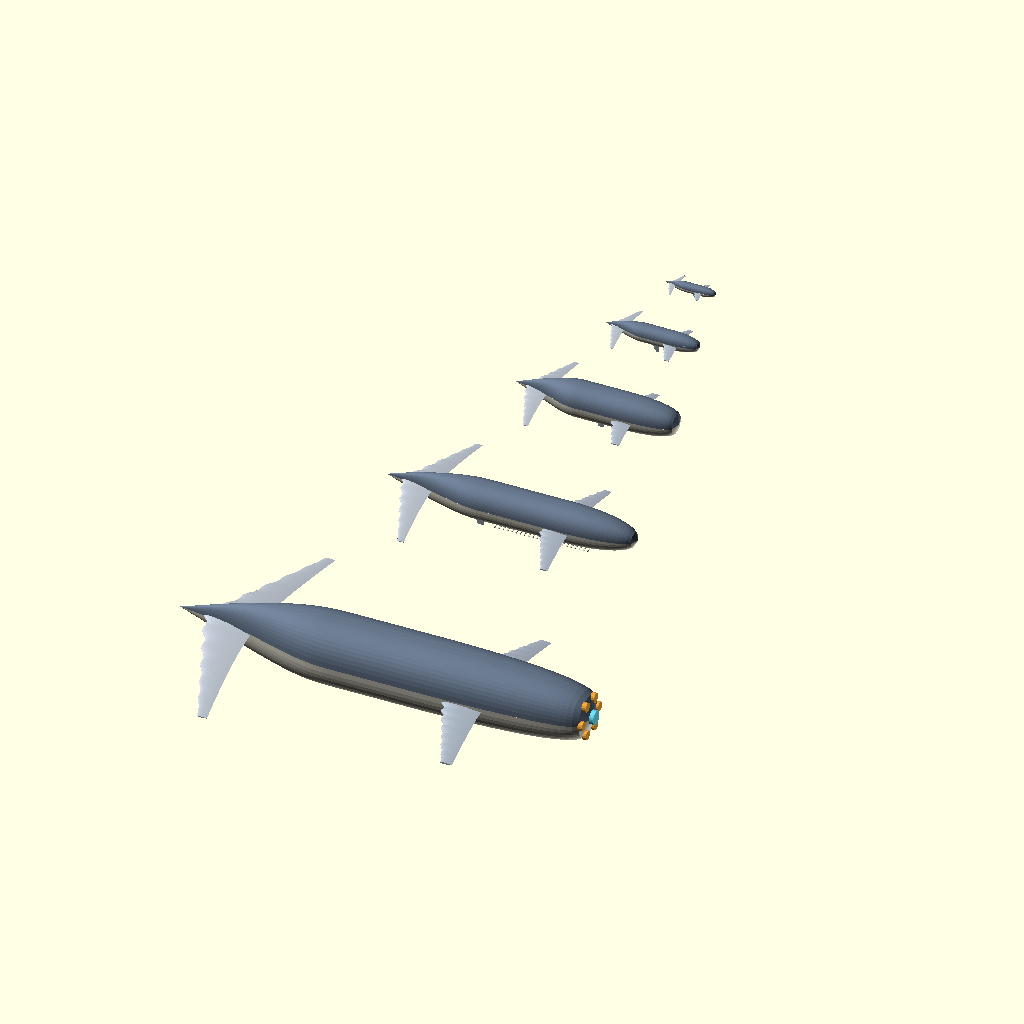
Cell 1 — every parameter at its default value.
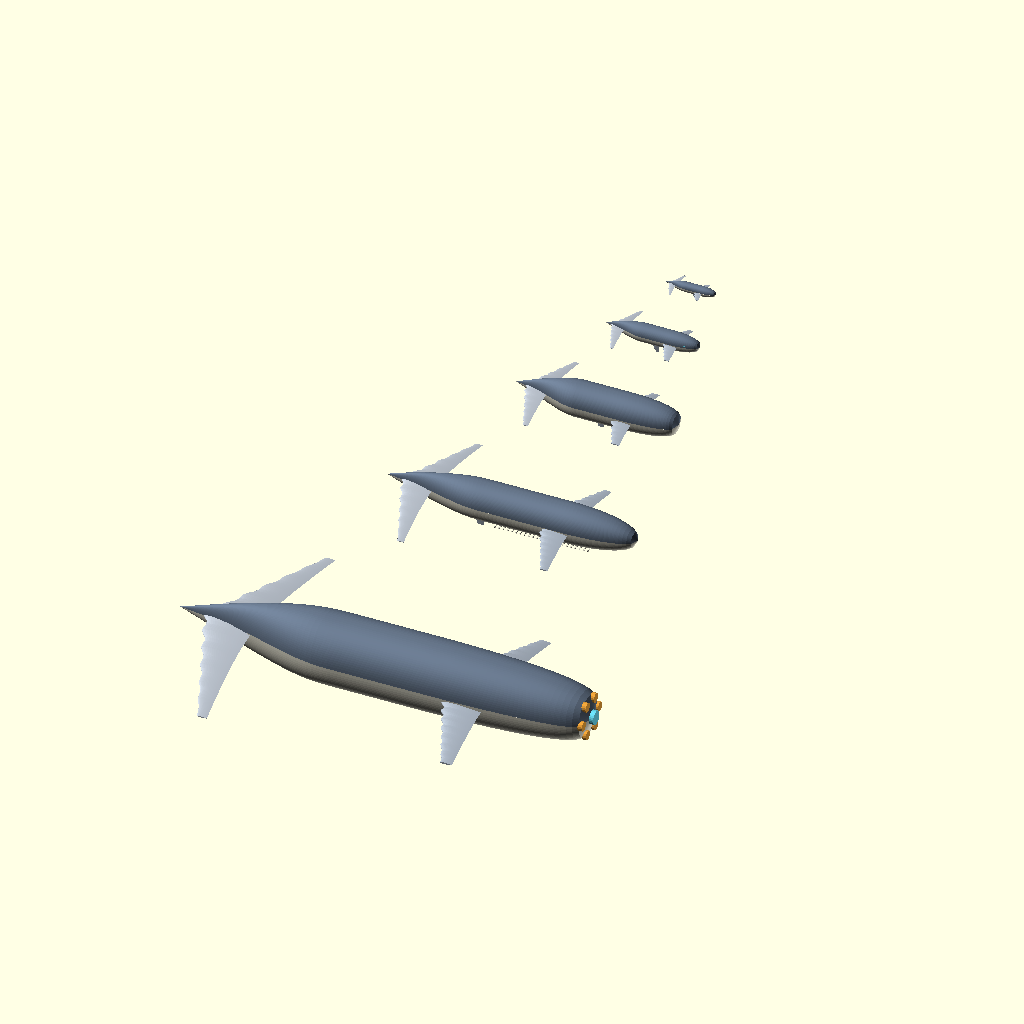
Cell 2 — NV set to 96, the other parameters unchanged.
The same orthographic view direction (rotation 55°, 0°, 25°; colour scheme Cornfield) for every cell, with the view re-fitted per cell, so scale and position can differ between cells.
The OpenSCAD source (scadforge/examples/ships/f2_sounding.scad):
include <ship_lib.scad>
// ===================================================================
//  FACTION II -- THE SOUNDING              (cetacean laminar bodies)
//
//  Every hull is a Myring (1976) body of revolution -- the form fitted
//  to fast-swimming fish and cetaceans and used for AUVs ever since --
//  with the nose exponent doing the species work: n=2 is a plain
//  semi-ellipsoid, and pushing n up blunts the nose into a melon the
//  way a beluga or a sperm whale carries one.
//
//  Two real cetacean features do the styling, and neither is invented:
//
//    COUNTERSHADING.  Dark above, pale below.  Here it is not paint
//    over a hull, it is two swept solids sharing a chord, so the seam
//    is interior geometry and there is no coplanar pair anywhere.
//
//    TUBERCLES.  The humpback's flipper has a scalloped leading edge
//    (Fish & Battle 1995) that keeps flow attached past the angle a
//    smooth edge stalls at.  Every lifting surface in this fleet is
//    scalloped, and at thumbnail size that serration is the faction.
//
//  The caudal peduncle is compressed side to side, which is what a
//  fast cetacean actually does: the tail stock goes narrow in width
//  and stays tall, so the fluke has a stiff blade to beat against.
//
//  TECHNOLOGY.  The Sounding has no engine plume anywhere -- look for
//  one and there isn't one, which is the fastest way to identify them.
//  They beat a gravitic fluke, which means no exhaust, no thermal
//  bloom and nothing to see coming.  They hunt by sound: the melon is
//  a phased emitter, and the weapon is a focused pressure pulse, the
//  same trick a sperm whale's nose is already built for.
//
//  SILHOUETTE RULES
//    1. One continuous body. No hard edge anywhere on the hull.
//    2. Fineness ratio between 4.5 and 7. Never stubby, never a needle.
//    3. Every lifting surface has a scalloped leading edge.
//    4. Stern ends in a horizontal fluke. Never a nozzle.
//    5. Dark dorsal, pale ventral, split on the waterline.
// ===================================================================

SHOW = 0;          // 0 = fleet line-up, 1..5 = single ship

// Countershading is a VALUE split, and the lighting here has no
// specular to recover a too-dark hull with -- anything under about
// 0.35 goes to mud at the 0.25 ambient floor. So the dorsal is a mid
// slate, not a true dark, and the contrast is carried by the ventral
// being genuinely pale.
DORS = [0.40, 0.46, 0.54];    // slate dorsal
VENT = [0.84, 0.83, 0.77];    // pale ventral
// Lifting surfaces are LIGHTER than the dorsal, not darker. A whale is
// recognised at distance by its fluke and its flipper, and a fluke a
// shade under the hull disappears into it at thumbnail size -- which
// is exactly what the first render of this fleet did.
FIN  = [0.66, 0.70, 0.75];
FLUK = [0.72, 0.75, 0.79];
TRIM = [0.90, 0.62, 0.22];    // sensor amber
EYE  = [0.40, 0.84, 0.92];

NV = 48;                       // section points; split at 0 and NV/2

// Countershaded Myring body.  fr/mid/af are the Myring a/b/c as
// fractions of length; nn is the nose exponent; flat is how far the
// peduncle is squeezed in width.
module cet_body(L, d, fr, mid, af, nn, tth, flat, NU=60) {
    SEC = function(i)
        let( u = i/NU, x = u*L,
             r = max(0.015, myring_r(x, d, fr*L, mid*L, af*L, nn, tth)),
             kw = 1 - flat*sstep((u-0.60)/0.34),
             kh = 1 + 0.10*sstep((u-0.60)/0.34) )
          lame(r*kw, r*kh, 2.35, NV);
    S = [ for (i=[0:NU]) [L/2 - u_x(i,NU,L), 0, 0] ];
    G = [ for (i=[0:NU]) let(F = frame_up(S,i,[0,0,1]))
            [ for (p = SEC(i)) S[i] + F[1]*p[0] + F[2]*p[1] ] ];
    color(DORS) smesh([ for (g=G) part_of(g, NV/2, 0, 3) ]);
    color(VENT) smesh([ for (g=G) part_of(g, 0, NV/2, 3) ]);
}
function u_x(i,NU,L) = L*i/NU;

// A scalloped flipper, swept and mirrored to both flanks.
module flippers(at, root_c, tip_c, span, sweep, dih, amp, k) {
    color(FIN) both_y() translate([at,0,0])
        tfin(root_c, tip_c, span, sweep, 0.13, dih, amp, k, 34);
}

// Dorsal fin: the same aerofoil stood on edge.
module dorsal(at, root_c, tip_c, h, sweep) {
    color(FIN) translate([at,0,0]) rotate([-90,0,0])
        tfin(root_c, tip_c, h, sweep, 0.13, 0, 0.05, 5, 26);
}

// Fluke: horizontal, swept, notched in the middle the way a real one
// is -- two blades meeting at a narrow stock, not one plate.
module fluke(at, root_c, tip_c, span, sweep, amp) {
    color(FLUK) both_y() translate([at,0,0])
        tfin(root_c, tip_c, span, sweep, 0.10, -4, amp, 6, 30);
}

module sensor_band(at, r, w) {
    color(TRIM) translate([at,0,0]) rotate([0,90,0])
        cylinder(h=w, r=r, center=true, $fn=40);
}
module eyes(at, r, z) {
    both_y() color(EYE) translate([at, r*0.80, z]) sphere(r=r*0.16, $fn=12);
}

// ---- 1. PORPOISE -- scout, 16 m -------------------------------------
module porpoise() {
    cet_body(16, 2.9, 0.26, 0.30, 0.44, 2.2, 22, 0.50, 48);
    flippers(1.2, 3.2, 1.0, 4.2, 2.0, -8, 0.075, 5);
    dorsal(-0.6, 2.6, 0.7, 3.0, 1.6);
    fluke(-7.0, 2.6, 0.6, 5.4, 2.4, 0.07);
    eyes(6.0, 1.35, 0.25);
}

// ---- 2. PILOT -- corvette, 30 m -------------------------------------
module pilot() {
    cet_body(30, 5.4, 0.30, 0.28, 0.42, 2.8, 21, 0.52, 56);
    flippers(3.4, 6.0, 1.6, 8.4, 4.0, -10, 0.07, 6);
    dorsal(-2.0, 4.6, 1.1, 5.6, 3.0);
    fluke(-13.2, 4.8, 1.0, 10.4, 4.4, 0.065);
    sensor_band(9.4, 2.35, 0.55);
    eyes(11.0, 2.5, 0.5);
}

// ---- 3. BELUGA -- frigate, 52 m -------------------------------------
// Nose exponent 4.2: the melon. A beluga's is a real acoustic lens and
// this one is the ship's main emitter, which is why it leads.
module beluga() {
    cet_body(52, 10.6, 0.34, 0.26, 0.40, 4.2, 20, 0.55, 64);
    flippers(4.6, 9.4, 2.4, 14.0, 6.4, -9, 0.065, 7);
    dorsal(-4.0, 7.0, 1.6, 8.0, 4.4);
    fluke(-22.8, 8.0, 1.6, 17.5, 7.2, 0.06);
    sensor_band(16.0, 4.7, 0.9);
    sensor_band(12.6, 5.1, 0.6);
    eyes(18.4, 4.6, 0.9);
}

// ---- 4. RORQUAL -- cruiser, 80 m ------------------------------------
// Long, slender, fineness near 7, with the throat pleats a rorqual
// uses to distend. Here they are structural ribs down the ventral.
module rorqual() {
    cet_body(80, 11.6, 0.28, 0.34, 0.38, 2.4, 19, 0.56, 68);
    flippers(9.0, 12.0, 2.4, 22.0, 10.0, -6, 0.06, 9);
    dorsal(-16.0, 8.0, 1.8, 9.0, 5.0);
    fluke(-35.2, 11.0, 2.0, 27.0, 11.0, 0.055);
    color(VENT) for (i=[-4:4]) let(y=i*1.05)
        for (j=[0:22]) let(x = 26 - j*1.35, t = j/22,
                           r = max(0.05, myring_r((40-x), 11.6, 0.28*80, 0.34*80, 0.38*80, 2.4, 19)))
            translate([x, y, -r*0.93]) sphere(r=0.30, $fn=6);
    sensor_band(24.0, 4.6, 1.0);
    eyes(27.0, 4.9, 1.2);
}

// ---- 5. PHYSETER -- capital, 132 m ----------------------------------
// Nose exponent 5.5. A third of the ship is emitter, which is very
// nearly the proportion a sperm whale gives its spermaceti organ, and
// for the same reason: it is a sound gun.
module physeter() {
    cet_body(132, 21.0, 0.40, 0.24, 0.36, 5.5, 18, 0.58, 74);
    flippers(18.0, 18.0, 3.6, 34.0, 15.0, -7, 0.055, 10);
    dorsal(-32.0, 12.0, 2.6, 12.0, 7.0);
    for (dx=[-40,-46,-52]) color(FIN) translate([dx,0,0]) rotate([-90,0,0])
        tfin(4.4, 1.6, 2.6, 1.6, 0.14, 0, 0.05, 3, 14);
    fluke(-58.0, 17.0, 3.0, 44.0, 18.0, 0.05);
    // the emitter array rides the flat forward face of the melon
    for (i=[0:5]) let(a=360*i/6, rr=5.6)
        color(TRIM) translate([64.0, rr*cos(a), rr*sin(a)])
            rotate([0,90,0]) cylinder(h=1.4, r=1.5, $fn=16);
    color(EYE) translate([65.2,0,0]) rotate([0,90,0]) cylinder(h=1.6, r=2.2, $fn=24);
    sensor_band(40.0, 8.6, 1.6);
    eyes(46.0, 9.4, 2.0);
}

// ---- staging ---------------------------------------------------------
module ship(i) {
    if (i==1) porpoise();
    if (i==2) pilot();
    if (i==3) beluga();
    if (i==4) rorqual();
    if (i==5) physeter();
}
if (SHOW == 0) {
    OFF = [0, 26, 64, 122, 208];
    for (i=[1:5]) translate([0, OFF[4]/2 - OFF[i-1], 0]) ship(i);
} else ship(SHOW);
Parameter table extracted from the source (name, type, default, range or options):
SHOW: number, default 0
DORS: vector, default [0.4, 0.46, 0.54]
VENT: vector, default [0.84, 0.83, 0.77]
FIN: vector, default [0.66, 0.7, 0.75]
FLUK: vector, default [0.72, 0.75, 0.79]
TRIM: vector, default [0.9, 0.62, 0.22]
EYE: vector, default [0.4, 0.84, 0.92]
NV: number, default 48
